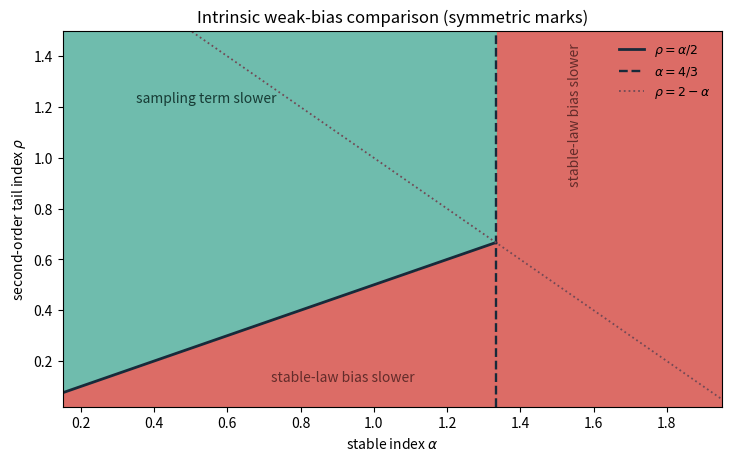
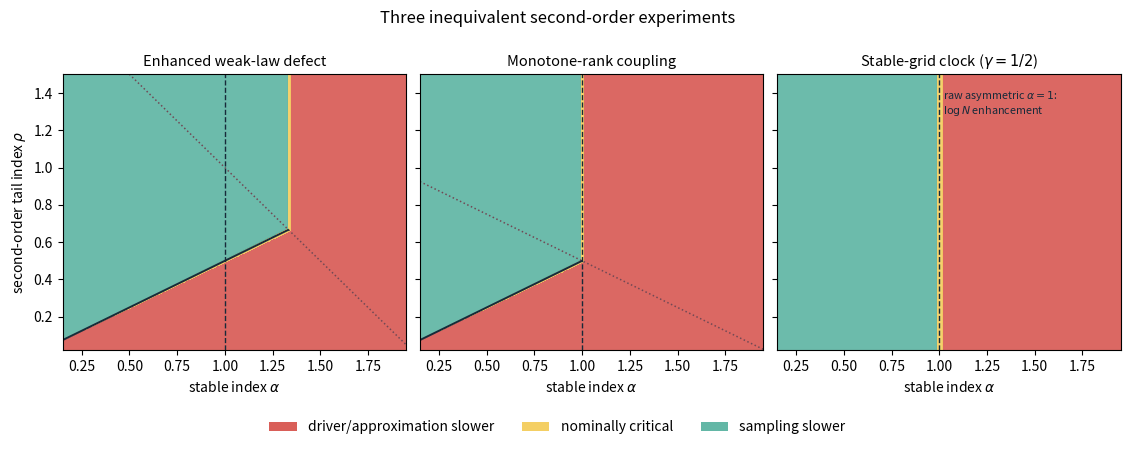
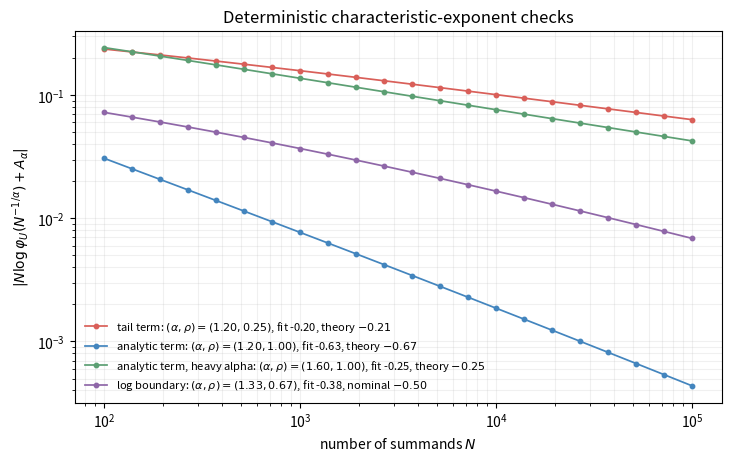
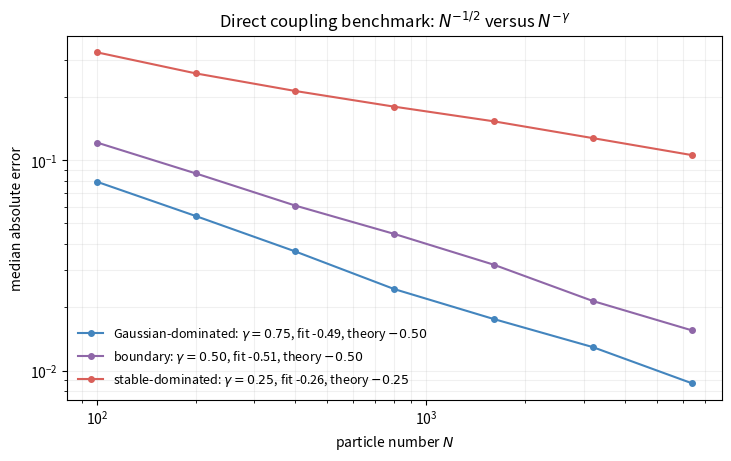
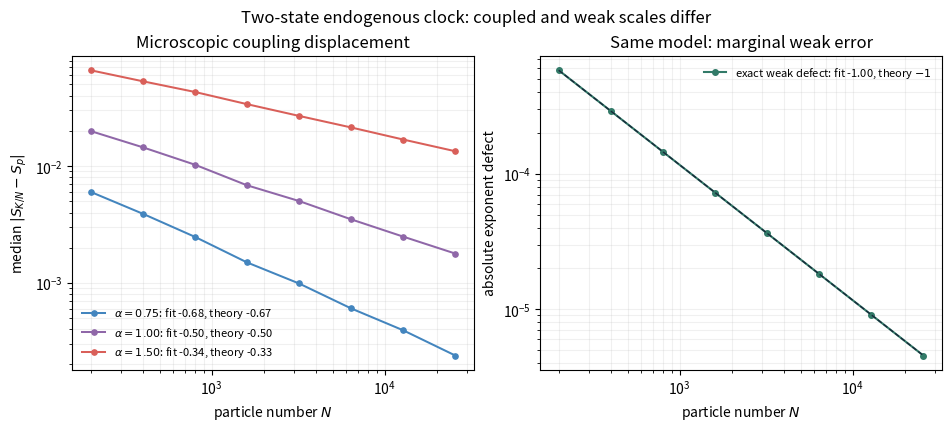

Write the Python code that produced these figures, in order.
#!/usr/bin/env python3
"""Reproducible checks for second-order stable common-noise fluctuations.

The script produces five compact figures for numerical checks:
  1. the intrinsic weak-bias phase diagram for symmetric marks;
  2. a three-experiment regime atlas (weak, rank, clock);
  3. deterministic characteristic-exponent errors for a two-Pareto mixture;
  4. Monte Carlo scaling in a direct coupling benchmark;
  5. exact two-state endogenous-clock scaling under the stable-grid coupling.
"""

from __future__ import annotations

import argparse
import json
import warnings
from pathlib import Path

import matplotlib.pyplot as plt
from matplotlib.patches import Patch
import numpy as np
from scipy.integrate import IntegrationWarning, quad
from scipy.special import gamma
from scipy.stats import levy_stable


def stable_constant(alpha: float) -> float:
    """Integral int_0^infty y^{-alpha} sin(y) dy by continuation."""
    if abs(alpha - 1.0) < 1e-12:
        return np.pi / 2.0
    return float(gamma(1.0 - alpha) * np.cos(np.pi * alpha / 2.0))


def pareto_cf(u: float, beta: float) -> float:
    """CF of a symmetrized Pareto(beta) magnitude supported on [1,infinity)."""
    with warnings.catch_warnings():
        warnings.simplefilter("ignore", IntegrationWarning)
        value, _ = quad(
            lambda x: beta * x ** (-beta - 1.0),
            1.0,
            np.inf,
            weight="cos",
            wvar=abs(u),
            epsabs=2e-12,
            epsrel=2e-12,
            limit=500,
        )
    return float(value)


def mixture_exponent_error(
    alpha: float, rho: float, sizes: np.ndarray, weight: float = 0.7, t: float = 1.0
) -> np.ndarray:
    """Absolute error in n log(phi_U(t n^{-1/alpha})) + A |t|^alpha."""
    leading = weight * stable_constant(alpha)
    errors = []
    for n in sizes:
        u = t * float(n) ** (-1.0 / alpha)
        phi = weight * pareto_cf(u, alpha) + (1.0 - weight) * pareto_cf(
            u, alpha + rho
        )
        if not 0.0 < phi <= 1.0:
            raise RuntimeError(f"quadrature returned an invalid CF value {phi} at n={n}")
        errors.append(abs(float(n) * np.log(phi) + leading * abs(t) ** alpha))
    return np.asarray(errors)


def predicted_weak_exponent(alpha: float, rho: float) -> float:
    return min(rho / alpha, (2.0 - alpha) / alpha, 1.0)


def make_phase_diagram(outdir: Path) -> None:
    alphas = np.linspace(0.15, 1.95, 500)
    rhos = np.linspace(0.02, 1.5, 420)
    aa, rr = np.meshgrid(alphas, rhos)
    delta = np.minimum.reduce([rr / aa, (2.0 - aa) / aa, np.ones_like(aa)])
    regime = np.where(delta > 0.5, 2.0, np.where(delta < 0.5, 0.0, 1.0))

    fig, ax = plt.subplots(figsize=(7.2, 4.5), constrained_layout=True)
    ax.contourf(
        aa,
        rr,
        regime,
        levels=[-0.5, 0.5, 1.5, 2.5],
        colors=["#d95f59", "#f4cf64", "#63b7a6"],
        alpha=0.92,
    )
    a_left = np.linspace(0.15, 4.0 / 3.0, 300)
    ax.plot(a_left, a_left / 2.0, color="#172a3a", lw=2.0, label=r"$\rho=\alpha/2$")
    ax.axvline(4.0 / 3.0, color="#172a3a", lw=1.7, ls="--", label=r"$\alpha=4/3$")
    ax.plot(alphas, 2.0 - alphas, color="#714955", lw=1.3, ls=":", label=r"$\rho=2-\alpha$")
    ax.text(0.35, 1.22, "sampling term slower", fontsize=10, color="#173b35")
    ax.text(1.53, 0.90, "stable-law bias slower", fontsize=10, color="#632c2a", rotation=90)
    ax.text(0.72, 0.12, "stable-law bias slower", fontsize=10, color="#632c2a")
    ax.set(xlabel=r"stable index $\alpha$", ylabel=r"second-order tail index $\rho$", xlim=(0.15, 1.95), ylim=(0.02, 1.5))
    ax.set_title("Intrinsic weak-bias comparison (symmetric marks)")
    ax.legend(frameon=False, loc="upper right", fontsize=9)
    fig.savefig(outdir / "phase_diagram.pdf")
    fig.savefig(outdir / "phase_diagram.png", dpi=220)
    plt.close(fig)


def make_regime_atlas(outdir: Path) -> None:
    """Compare the three proved notions of second-order scale."""
    alphas = np.linspace(0.15, 1.95, 600)
    rhos = np.linspace(0.02, 1.50, 500)
    aa, rr = np.meshgrid(alphas, rhos)
    critical_tol = 0.008

    weak_delta = np.minimum.reduce(
        [rr / aa, (2.0 - aa) / aa, np.ones_like(aa)]
    )
    rank_delta = np.where(
        rr < 1.0 - aa / 2.0,
        rr / aa,
        (2.0 - aa) / (2.0 * aa),
    )
    clock_delta = np.broadcast_to(1.0 / (2.0 * aa), aa.shape)

    def classify(delta: np.ndarray) -> np.ndarray:
        return np.where(
            delta < 0.5 - critical_tol,
            0.0,
            np.where(delta > 0.5 + critical_tol, 2.0, 1.0),
        )

    fields = [classify(weak_delta), classify(rank_delta), classify(clock_delta)]
    titles = [
        "Enhanced weak-law defect",
        "Monotone-rank coupling",
        r"Stable-grid clock ($\gamma=1/2$)",
    ]
    colors = ["#d95f59", "#f4cf64", "#63b7a6"]
    fig, axes = plt.subplots(
        1, 3, figsize=(11.5, 4.6), sharex=True, sharey=True
    )
    fig.subplots_adjust(left=0.07, right=0.99, bottom=0.22, top=0.82, wspace=0.04)
    for ax, field, title in zip(axes, fields, titles):
        ax.contourf(
            aa,
            rr,
            field,
            levels=[-0.5, 0.5, 1.5, 2.5],
            colors=colors,
            alpha=0.94,
        )
        ax.set_title(title, fontsize=10.5)
        ax.set_xlabel(r"stable index $\alpha$")
        ax.set_xlim(0.15, 1.95)
        ax.set_ylim(0.02, 1.50)
        ax.axvline(1.0, color="#172a3a", lw=1.0, ls="--")
    axes[0].set_ylabel(r"second-order tail index $\rho$")
    axes[0].plot(
        alphas,
        2.0 - alphas,
        color="#714955",
        lw=1.1,
        ls=":",
        label=r"$\rho=2-\alpha$",
    )
    axes[0].plot(
        alphas[alphas <= 4.0 / 3.0],
        alphas[alphas <= 4.0 / 3.0] / 2.0,
        color="#172a3a",
        lw=1.4,
    )
    axes[1].plot(
        alphas,
        np.maximum(1.0 - alphas / 2.0, 0.0),
        color="#714955",
        lw=1.1,
        ls=":",
        label=r"$\rho=1-\alpha/2$",
    )
    axes[1].plot(
        alphas[alphas <= 1.0],
        alphas[alphas <= 1.0] / 2.0,
        color="#172a3a",
        lw=1.4,
    )
    axes[2].text(
        1.02,
        1.42,
        r"raw asymmetric $\alpha=1$:" "\n" r"$\log N$ enhancement",
        fontsize=7.8,
        color="#172a3a",
        va="top",
        linespacing=1.05,
    )
    legend = [
        Patch(facecolor=colors[0], label="driver/approximation slower"),
        Patch(facecolor=colors[1], label="nominally critical"),
        Patch(facecolor=colors[2], label="sampling slower"),
    ]
    fig.legend(
        handles=legend,
        loc="lower center",
        bbox_to_anchor=(0.5, 0.01),
        ncol=3,
        frameon=False,
    )
    fig.suptitle("Three inequivalent second-order experiments", fontsize=12, y=0.96)
    fig.savefig(outdir / "regime_atlas.pdf")
    fig.savefig(outdir / "regime_atlas.png", dpi=220)
    plt.close(fig)


def make_cf_checks(outdir: Path) -> dict[str, float]:
    sizes = np.unique(np.logspace(2.0, 5.0, 22).astype(int))
    cases = [
        (1.20, 0.25, "tail term", "#d95f59"),
        (1.20, 1.00, "analytic term", "#4385be"),
        (1.60, 1.00, "analytic term, heavy alpha", "#5c9f73"),
        (4.0 / 3.0, 2.0 / 3.0, "log boundary", "#8f67a8"),
    ]
    fig, ax = plt.subplots(figsize=(7.2, 4.5), constrained_layout=True)
    slopes: dict[str, float] = {}
    for alpha, rho, label, color in cases:
        err = mixture_exponent_error(alpha, rho, sizes)
        fit_slice = slice(-9, None)
        slope = float(np.polyfit(np.log(sizes[fit_slice]), np.log(err[fit_slice]), 1)[0])
        key = f"alpha={alpha:.6g},rho={rho:.6g}"
        slopes[key] = slope
        predicted = predicted_weak_exponent(alpha, rho)
        boundary = abs(rho - (2.0 - alpha)) < 1e-10
        reference_label = "nominal" if boundary else "theory"
        ax.loglog(
            sizes,
            err,
            "o-",
            ms=3.2,
            lw=1.25,
            color=color,
            label=rf"{label}: $(\alpha,\rho)=({alpha:.2f},{rho:.2f})$, fit {slope:.2f}, {reference_label} $-{predicted:.2f}$",
        )
    ax.set(xlabel=r"number of summands $N$", ylabel=r"$|N\log\varphi_U(N^{-1/\alpha})+A_\alpha|$")
    ax.set_title("Deterministic characteristic-exponent checks")
    ax.grid(True, which="both", alpha=0.18)
    ax.legend(frameon=False, fontsize=8)
    fig.savefig(outdir / "cf_error.pdf")
    fig.savefig(outdir / "cf_error.png", dpi=220)
    plt.close(fig)
    return slopes


def location_robust_scale(
    sizes: np.ndarray,
    gamma_env: float,
    repetitions: int,
    rng: np.random.Generator,
) -> np.ndarray:
    """Median absolute error for the direct coupling benchmark.

    A robust scale is essential because the alpha-stable environmental
    correction has no second moment.
    """
    out = []
    chunk = 300
    for n in sizes:
        errors = []
        done = 0
        while done < repetitions:
            m = min(chunk, repetitions - done)
            common = levy_stable.rvs(1.5, 0.0, size=m, random_state=rng)
            correction = levy_stable.rvs(1.5, 0.0, size=m, random_state=rng)
            shifted = common + float(n) ** (-gamma_env) * correction
            # For phi(x)=x and xi_i~N(0,1), the sample mean is exactly
            # N(0,1/N); generating that sufficient statistic avoids a large array.
            empirical = shifted + rng.standard_normal(m) / np.sqrt(float(n))
            target = common
            errors.append(np.abs(empirical - target))
            done += m
        out.append(float(np.median(np.concatenate(errors))))
    return np.asarray(out)


def make_location_checks(outdir: Path, quick: bool) -> dict[str, float]:
    rng = np.random.default_rng(20260811)
    sizes = np.asarray([100, 200, 400, 800, 1600, 3200] if quick else [100, 200, 400, 800, 1600, 3200, 6400])
    repetitions = 900 if quick else 2200
    cases = [(0.75, "Gaussian-dominated", "#4385be"), (0.50, "boundary", "#8f67a8"), (0.25, "stable-dominated", "#d95f59")]
    fig, ax = plt.subplots(figsize=(7.2, 4.5), constrained_layout=True)
    slopes: dict[str, float] = {}
    for gamma_env, label, color in cases:
        robust_scale = location_robust_scale(sizes, gamma_env, repetitions, rng)
        slope = float(np.polyfit(np.log(sizes[-4:]), np.log(robust_scale[-4:]), 1)[0])
        slopes[f"gamma={gamma_env:.2f}"] = slope
        predicted = min(0.5, gamma_env)
        ax.loglog(
            sizes,
            robust_scale,
            "o-",
            color=color,
            lw=1.5,
            ms=4,
            label=rf"{label}: $\gamma={gamma_env:.2f}$, fit {slope:.2f}, theory $-{predicted:.2f}$",
        )
    ax.set(xlabel=r"particle number $N$", ylabel="median absolute error")
    ax.set_title(r"Direct coupling benchmark: $N^{-1/2}$ versus $N^{-\gamma}$")
    ax.grid(True, which="both", alpha=0.18)
    ax.legend(frameon=False, fontsize=9)
    fig.savefig(outdir / "location_scaling.pdf")
    fig.savefig(outdir / "location_scaling.png", dpi=220)
    plt.close(fig)
    return slopes


def endogenous_clock_scale(
    sizes: np.ndarray,
    alpha: float,
    p: float,
    repetitions: int,
    rng: np.random.Generator,
) -> np.ndarray:
    """Median |S_{K/N}-S_p| for the canonical stable-grid coupling.

    Conditional on K, symmetry and stable self-similarity give the exact
    distribution sign(K/N-p) |K/N-p|^(1/alpha) xi, with xi standard S-alpha-S.
    """
    scales = []
    for n in sizes:
        k = rng.binomial(int(n), p, size=repetitions)
        xi = levy_stable.rvs(alpha, 0.0, size=repetitions, random_state=rng)
        delta = k / float(n) - p
        coupled_error = np.sign(delta) * np.abs(delta) ** (1.0 / alpha) * xi
        scales.append(float(np.median(np.abs(coupled_error))))
    return np.asarray(scales)


def make_endogenous_clock_checks(outdir: Path, quick: bool) -> dict[str, float]:
    rng = np.random.default_rng(20260812)
    sizes = np.asarray(
        [200, 400, 800, 1600, 3200, 6400]
        if quick
        else [200, 400, 800, 1600, 3200, 6400, 12800, 25600]
    )
    repetitions = 5000 if quick else 18000
    p = 1.0 - np.exp(-1.0)
    cases = [
        (0.75, "#4385be"),
        (1.00, "#8f67a8"),
        (1.50, "#d95f59"),
    ]
    fig, axes = plt.subplots(1, 2, figsize=(9.4, 4.2), constrained_layout=True)
    slopes: dict[str, float] = {}
    for alpha, color in cases:
        scale = endogenous_clock_scale(sizes, alpha, p, repetitions, rng)
        slope = float(np.polyfit(np.log(sizes[-4:]), np.log(scale[-4:]), 1)[0])
        slopes[f"alpha={alpha:.2f}"] = slope
        predicted = -1.0 / (2.0 * alpha)
        axes[0].loglog(
            sizes,
            scale,
            "o-",
            color=color,
            lw=1.45,
            ms=3.8,
            label=rf"$\alpha={alpha:.2f}$: fit {slope:.2f}, theory {predicted:.2f}",
        )
    axes[0].set(
        xlabel=r"particle number $N$",
        ylabel=r"median $|S_{K/N}-S_p|$",
        title="Microscopic coupling displacement",
    )
    axes[0].grid(True, which="both", alpha=0.18)
    axes[0].legend(frameon=False, fontsize=8)

    # The exact marginal characteristic-function defect from (8.46) at u=1.
    weak_error = np.abs(
        sizes * np.log(1.0 - p + p * np.exp(-1.0 / sizes)) + p
    )
    weak_slope = float(
        np.polyfit(np.log(sizes[-4:]), np.log(weak_error[-4:]), 1)[0]
    )
    slopes["weak_cf"] = weak_slope
    axes[1].loglog(
        sizes,
        weak_error,
        "o-",
        color="#327a68",
        lw=1.5,
        ms=4,
        label=rf"exact weak defect: fit {weak_slope:.2f}, theory $-1$",
    )
    reference = weak_error[-1] * (sizes / sizes[-1]) ** (-1.0)
    axes[1].loglog(sizes, reference, "--", color="#172a3a", lw=1.0)
    axes[1].set(
        xlabel=r"particle number $N$",
        ylabel="absolute exponent defect",
        title="Same model: marginal weak error",
    )
    axes[1].grid(True, which="both", alpha=0.18)
    axes[1].legend(frameon=False, fontsize=8)
    fig.suptitle(r"Two-state endogenous clock: coupled and weak scales differ")
    fig.savefig(outdir / "endogenous_clock_scaling.pdf")
    fig.savefig(outdir / "endogenous_clock_scaling.png", dpi=220)
    plt.close(fig)
    return slopes


def main() -> None:
    parser = argparse.ArgumentParser()
    parser.add_argument("--outdir", type=Path, default=Path("figures"))
    parser.add_argument("--quick", action="store_true", help="use the CI-sized Monte Carlo run")
    args = parser.parse_args()
    args.outdir.mkdir(parents=True, exist_ok=True)
    make_phase_diagram(args.outdir)
    make_regime_atlas(args.outdir)
    check_report = {
        "characteristic_exponent_fitted_slopes": make_cf_checks(args.outdir),
        "direct_coupling_fitted_slopes": make_location_checks(args.outdir, args.quick),
        "endogenous_clock_fitted_slopes": make_endogenous_clock_checks(
            args.outdir, args.quick
        ),
        "seeds": [20260811, 20260812],
        "note": "Fitted slopes are numerical checks only; theorem predictions are analytic.",
    }
    (args.outdir / "checks.json").write_text(json.dumps(check_report, indent=2) + "\n")
    print(json.dumps(check_report, indent=2))


if __name__ == "__main__":
    main()
